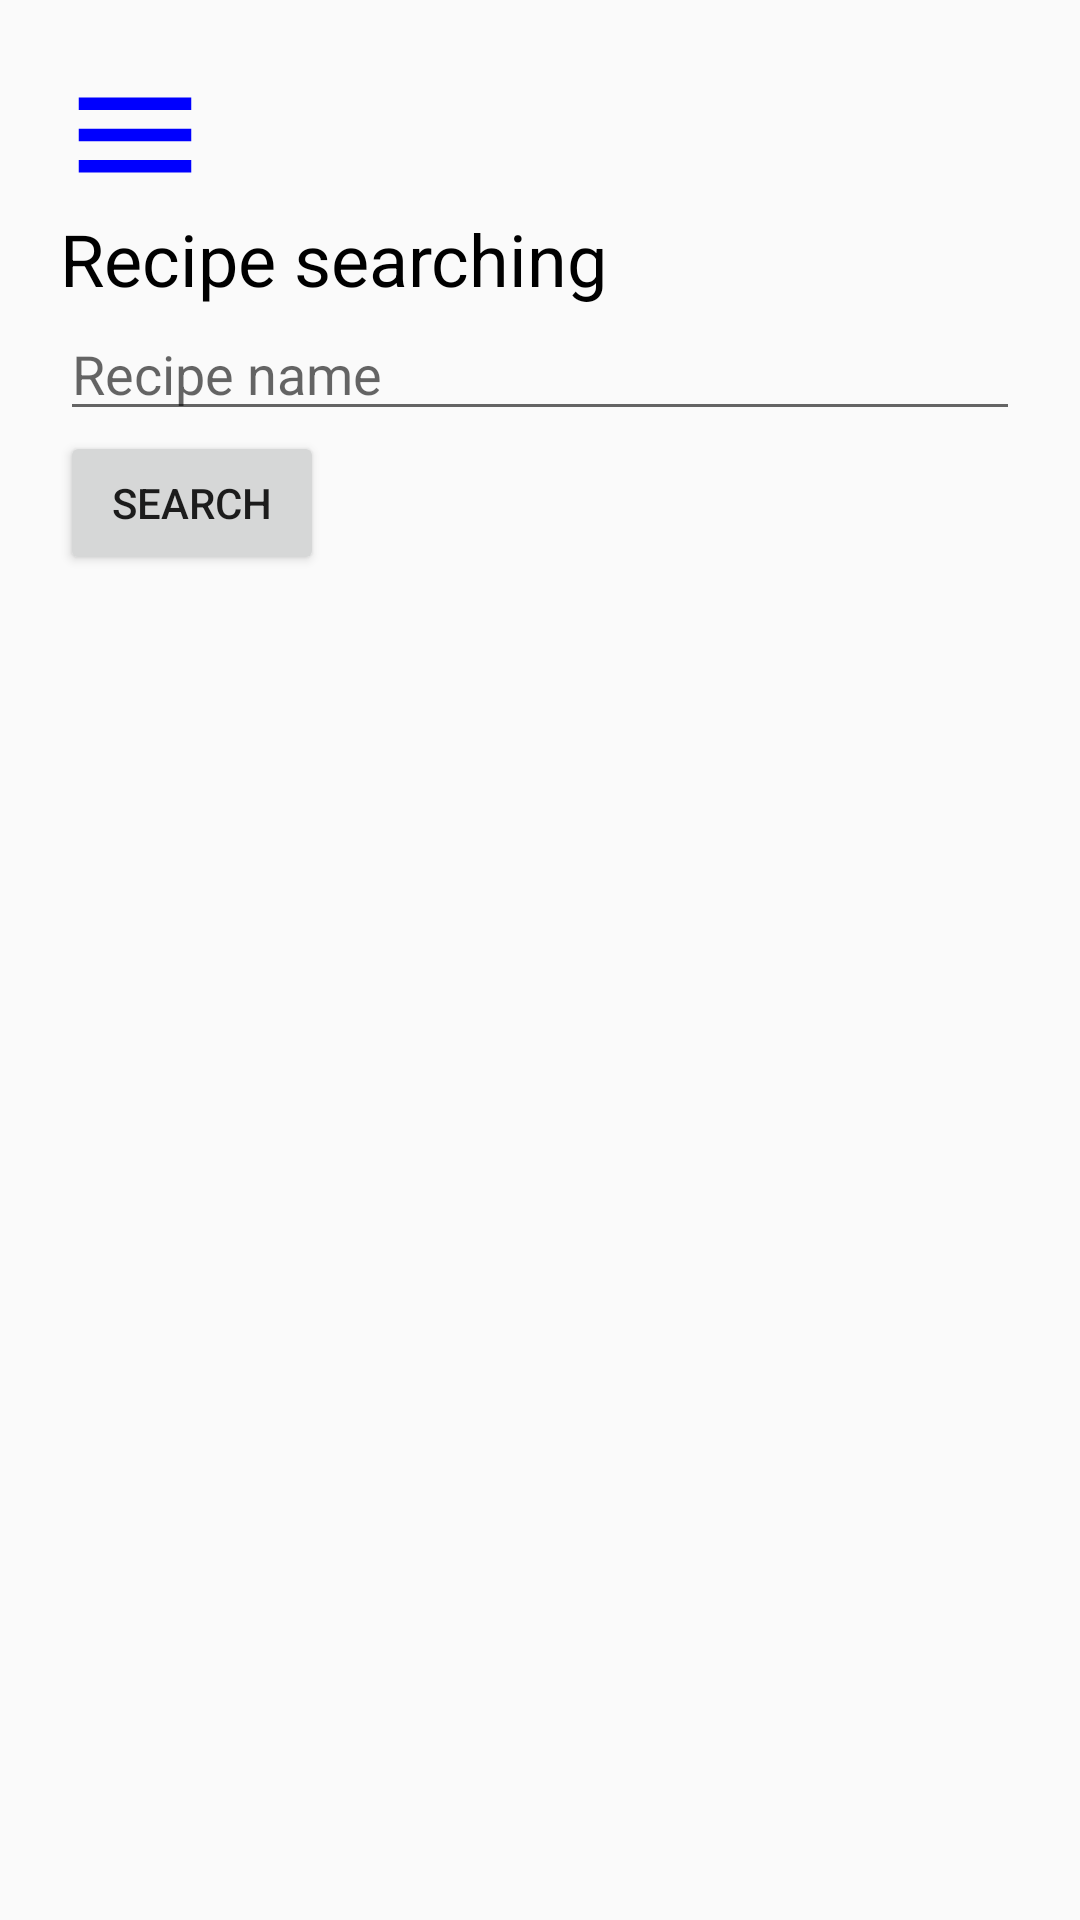

Layout XML and referenced resources for this Android screen:
<!-- AndroidManifest.xml: application theme Theme.FYP -->
<!-- res/layout/activity_search_recipe.xml -->
<?xml version="1.0" encoding="utf-8"?>
<LinearLayout
    xmlns:android="http://schemas.android.com/apk/res/android"
    android:layout_width="match_parent"
    android:layout_height="match_parent"
    android:orientation="vertical"
    android:padding="20dp"
    >
    <Button
        android:id="@+id/button2"
        android:layout_width="46dp"
        android:layout_height="wrap_content"
        android:background="@android:color/transparent"
        android:drawableLeft="@drawable/ic_baseline_menu_24"
        android:onClick="popUp" />
    <TextView
        android:layout_width="326dp"
        android:layout_height="wrap_content"
        android:text="Recipe searching"
        android:textColor="@color/black"
        android:textSize="24dp" />

    <EditText
        android:id="@+id/searchEditText"
        android:layout_width="match_parent"
        android:layout_height="wrap_content"
        android:hint="Recipe name"
        android:inputType="text" />

    <Button
        android:id="@+id/searchButton"
        android:layout_width="wrap_content"
        android:layout_height="wrap_content"
        android:text="Search" />

    <androidx.recyclerview.widget.RecyclerView
        android:id="@+id/recipesRecyclerView"
        android:layout_width="match_parent"
        android:layout_height="match_parent"
        android:layout_marginTop="25dp"
        android:scrollbars="vertical"/>
</LinearLayout>
<!-- resources referenced by this layout -->
<resources>
  <color name="black">#FF000000</color>
  <!-- drawable ic_baseline_menu_24 (drawable) -->
  <vector android:height="50dp" android:tint="#0000FE"
      android:viewportHeight="24" android:viewportWidth="24"
      android:width="50dp" xmlns:android="http://schemas.android.com/apk/res/android">
      <path android:fillColor="@android:color/white" android:pathData="M3,18h18v-2L3,16v2zM3,13h18v-2L3,11v2zM3,6v2h18L21,6L3,6z"/>
  </vector>
  <style name="Theme.FYP" parent="Theme.AppCompat.Light.NoActionBar">
  
      </style>
</resources>
